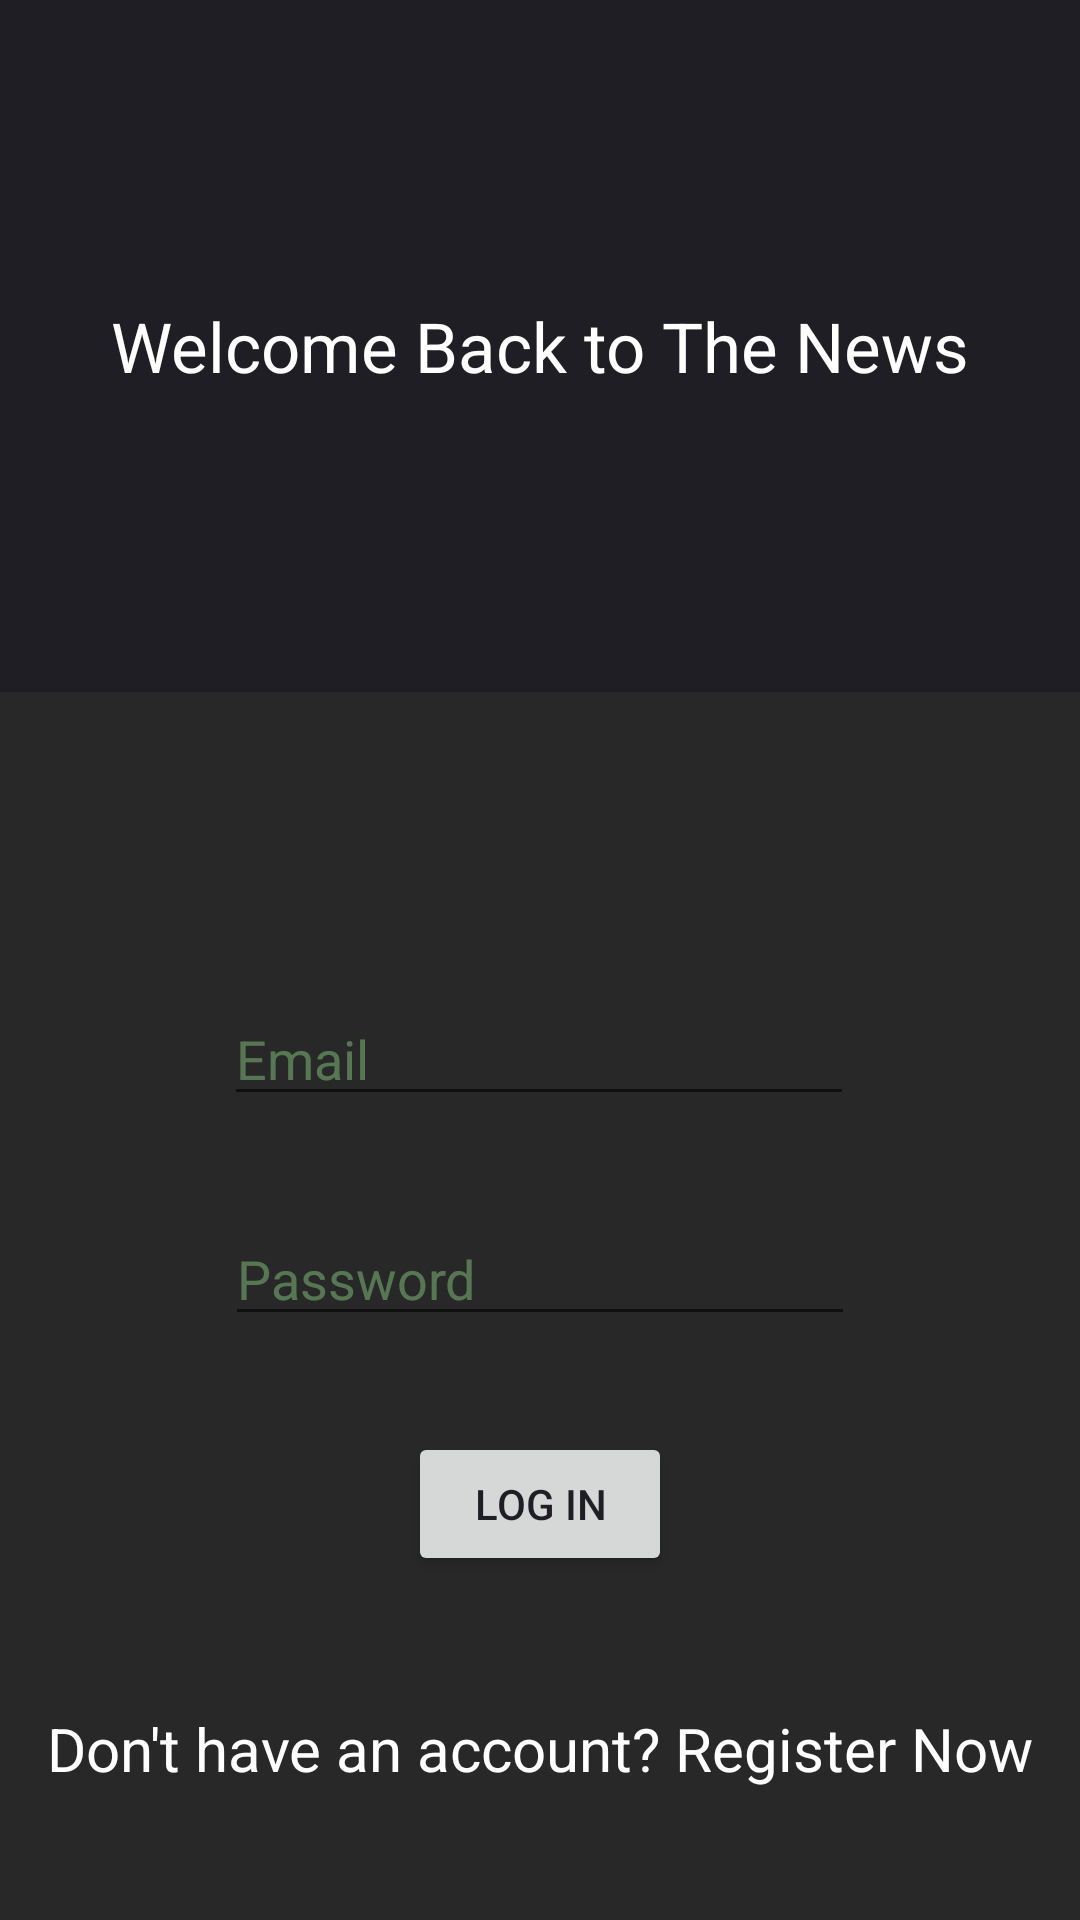

Here is an Android app screen rendered from its layout file. Give the layout XML and the strings, colors and styles it references.
<!-- AndroidManifest.xml: application theme Theme.NewsApp -->
<!-- res/layout/activity_sign_in.xml -->
<?xml version="1.0" encoding="utf-8"?>
<androidx.constraintlayout.widget.ConstraintLayout xmlns:android="http://schemas.android.com/apk/res/android"
    xmlns:app="http://schemas.android.com/apk/res-auto"
    xmlns:tools="http://schemas.android.com/tools"
    android:layout_width="match_parent"
    android:layout_height="match_parent"
    android:background="@color/bg_black"
    tools:context=".fragments.SignInActivity">

    <TextView
        android:id="@+id/welcome_text"
        android:layout_width="match_parent"
        android:layout_height="wrap_content"
        android:background="@color/nav_black"
        android:paddingTop="100dp"
        android:paddingBottom="100dp"
        android:text="Welcome Back to The News"
        android:textAlignment="center"
        android:textColor="@color/white"
        android:textSize="23sp"
        app:layout_constraintEnd_toEndOf="parent"
        app:layout_constraintStart_toStartOf="parent"
        app:layout_constraintTop_toTopOf="parent" />

    <EditText
        android:id="@+id/et_email"
        android:layout_width="wrap_content"
        android:layout_height="wrap_content"
        android:layout_marginTop="100dp"
        android:ems="10"
        android:hint="Email"
        android:inputType="textEmailAddress"
        android:textColor="@color/white"
        android:textColorHint="@color/faded_green"
        app:layout_constraintEnd_toEndOf="parent"
        app:layout_constraintHorizontal_bias="0.497"
        app:layout_constraintStart_toStartOf="parent"
        app:layout_constraintTop_toBottomOf="@+id/welcome_text" />

    <EditText
        android:id="@+id/et_password"
        android:layout_width="wrap_content"
        android:layout_height="wrap_content"
        android:layout_marginTop="32dp"
        android:ems="10"
        android:hint="Password"
        android:inputType="textPassword"
        android:textColor="@color/white"
        android:textColorHint="@color/faded_green"
        app:layout_constraintEnd_toEndOf="parent"
        app:layout_constraintStart_toStartOf="parent"
        app:layout_constraintTop_toBottomOf="@+id/et_email"
        />

    <Button
        android:id="@+id/butt_login"
        android:layout_width="wrap_content"
        android:layout_height="wrap_content"
        android:layout_marginTop="32dp"
        android:text="Log In"
        android:textColor="@color/nav_black"
        app:layout_constraintEnd_toEndOf="parent"
        app:layout_constraintStart_toStartOf="parent"
        app:layout_constraintTop_toBottomOf="@+id/et_password" />

    <TextView
        android:id="@+id/tv_register"
        android:layout_width="wrap_content"
        android:layout_height="wrap_content"
        android:text="Don't have an account? Register Now"
        android:textColor="@color/white"
        android:textSize="20sp"
        app:layout_constraintBottom_toBottomOf="parent"
        app:layout_constraintEnd_toEndOf="parent"
        app:layout_constraintStart_toStartOf="parent"
        app:layout_constraintTop_toBottomOf="@+id/butt_login" />

</androidx.constraintlayout.widget.ConstraintLayout>
<!-- resources referenced by this layout -->
<resources>
  <color name="bg_black">#292828</color>
  <color name="faded_green">#659EF097</color>
  <color name="nav_black">#1E1E24</color>
  <color name="white">#FFFFFFFF</color>
  <style name="Theme.NewsApp" parent="Theme.MaterialComponents.DayNight.NoActionBar">
          
          <item name="colorPrimary">@color/main_green</item>
          <item name="colorPrimaryVariant">@color/nav_black</item>
          <item name="colorOnPrimary">@color/white</item>
          
          <item name="colorSecondary">@color/main_green</item>
          <item name="colorSecondaryVariant">@color/nav_black</item>
          <item name="colorOnSecondary">@color/black</item>
          
          <item name="android:statusBarColor">@color/black</item>
          
      </style>
  <color name="main_green">#9ef097</color>
  <color name="black">#FF000000</color>
</resources>
